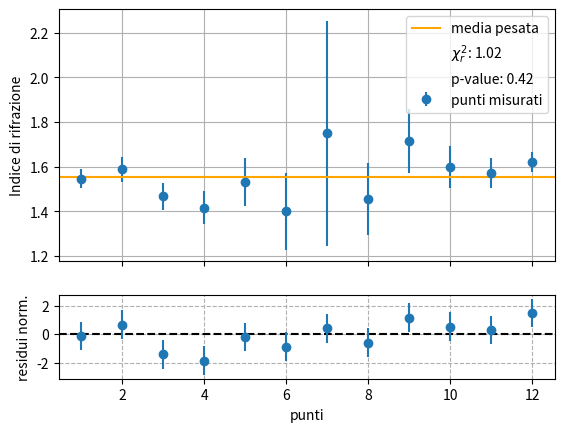

Generate this figure with matplotlib:
import numpy as np                          #numeracci
from matplotlib import pyplot as plt        #grafici
from scipy.optimize import curve_fit        #fit
from scipy.stats import chi2                #per calcolare il p_value
import matplotlib as mpl                    #pgf
import sys

#####################################################################################################################################################

#blocco variabili passate come argomento
if len(sys.argv) > 1:
    img = sys.argv[1]       #bool, se flaso usa plt.show, se vero usa stmpa pgf

    #convertitore da stringa a bool
    if img == 'True' or img == 'true':
        img = True
    elif img == 'False' or img == 'false':
        img = False
    else:
        print("Errore nell'inserimento del parametro 1: selezionato in automatico False")
        img = False

else:
    img = False   #se fallisce l'inserimento

#####################################################################################################################################################
#blocco preambolo pgf, automaticamnte selezionato
if img:
    mpl.use("pgf")

    plt.rcParams.update({
        "font.family": "serif",     
        "text.usetex": True,
        "pgf.rcfonts": False,
    })

#####################################################################################################################################################

#contro da 12 a 11 in senso antiorario, unità di musura: cm
#falsifico 4 e 5
# 4_in  = 0.8 -> 0.8
# 4_out = 0.2 -> 0.5
# 5_in  = 1.6 -> 1.6
# 5_out = 0.4 -> 1.0
      #  12   8     7    3    2    1    4    5    6    9    10   11
h_in  = [6.8, 5.4, 4.4, 3.4, 2.6, 1.4, 0.7, 1.6, 2.4, 3.2, 4.4, 6.8]
h_out = [4.4, 3.4, 3.0, 2.4, 1.7, 1.0, 0.4, 1.1, 1.4, 2.0, 2.8, 4.2]

#converto in array numpy
h_in  = np.array(h_in)
h_out = np.array(h_out)

#stimando ad 1 l'indice di rifrazione dell'aria
n2    = np.array(h_in / h_out)

#errori, propagata l'incertezza
sigma = n2 * np.sqrt((0.1 / h_in)**2 + (0.1 / h_out)**2)

#crea l'asse x
x = np.arange(1, len(n2)+1, 1)

#calcolo media pesata
pesi = 1.0 / (sigma ** 2)
n2_pesi = np.sum(pesi * n2) / np.sum(pesi)

print(f"n2: {n2}")
print(f"sigma n2: {sigma}")

#residui
residui = n2 - n2_pesi

#normalizza i residui
residui = residui / sigma

#chi2 e p-value
chi2_n2 = np.sum(residui ** 2)
dof = len(n2) - 1
p_value = chi2.sf(chi2_n2, dof)
chi2_ridotto = chi2_n2 / dof

print(f"chi2 = {chi2_n2}, dof = {dof}, chi2ridotto = {chi2_ridotto}")

#stampa errori (varianza dei parametri)
print(rf'media pes: {n2_pesi} \pm {1. / np.sqrt(np.sum(pesi))}')

#plot
fig, (ax1, ax2) = plt.subplots(2, 1, sharex=True, height_ratios=[3, 1])

ax1.errorbar(x, n2, yerr=sigma, fmt='o', label='punti misurati')
ax1.axhline(n2_pesi, label='media pesata', color='orange')
ax1.plot([], [], ' ', label=rf'$\chi_r^2$: {chi2_ridotto:.2f}')
ax1.plot([], [], ' ', label=rf'p-value: {p_value:.2f}')
#ax1.axhline(1.49, linestyle='dashed', color='green', label='atteso')
ax1.grid()
ax1.set_ylabel('Indice di rifrazione')
ax1.legend()

ax2.axhline(0, color='black', linestyle='dashed')
ax2.errorbar(x, residui, yerr=1, fmt='o', label='residui')
ax2.set_xlabel('punti')
ax2.set_ylabel(rf'residui norm.')
ax2.grid(ls='dashed')

#####################################################################################################################################################
#sstampa dei grafici automaticamente differenziata
if img:
    plt.savefig('rifrazione.pgf')
else:
    plt.show()
#####################################################################################################################################################
